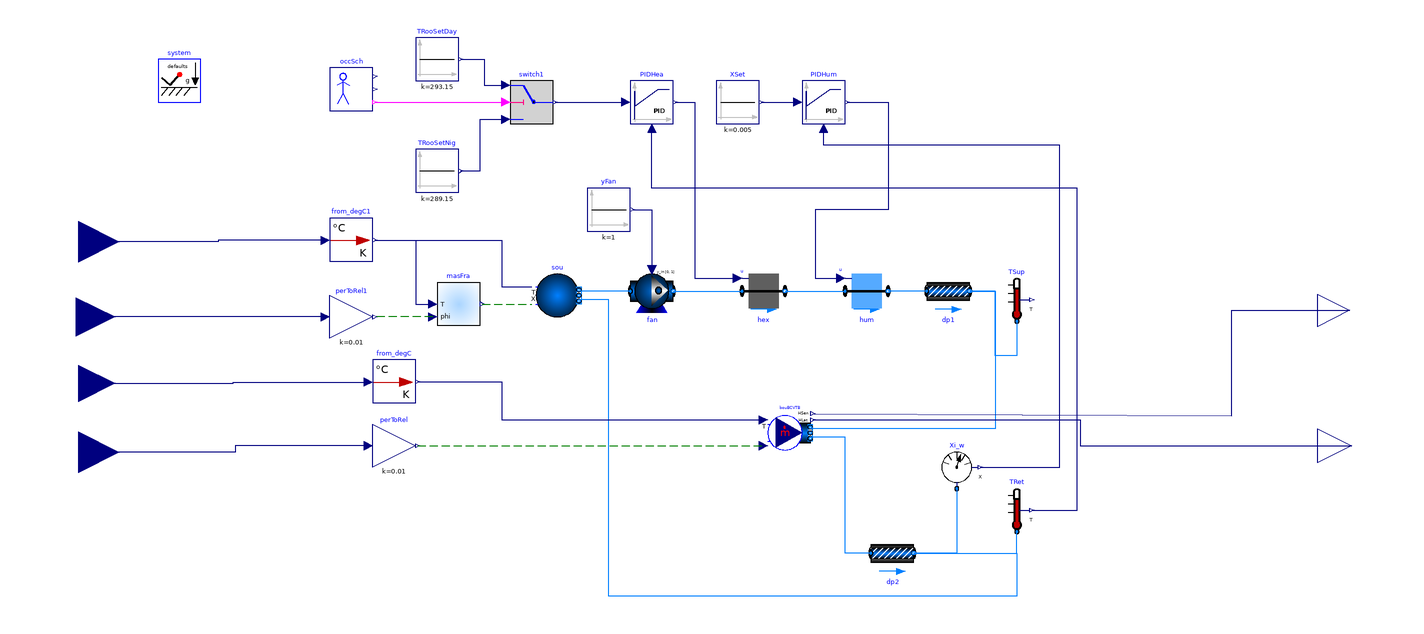

The Modelica model whose source follows is shown above as a component diagram (icons at their Placement, wires along their Line points).

model MoistAir
  "Model with interfaces for media with moist air that will be linked to the BCVTB which models the response of the room"
  import Buildings;
// package Medium = Modelica.Media.Air.MoistAir;
  package Medium =
    Buildings.Media.GasesPTDecoupled.MoistAirUnsaturated;

  parameter Modelica.Media.Interfaces.PartialMedium.MassFlowRate
    m_flow_nominal=
      259.2*6/1.2/3600 "Nominal mass flow rate";
  Buildings.Fluid.FixedResistances.FixedResistanceDpM dp1(
    redeclare package Medium = Medium,
    m_flow_nominal=m_flow_nominal,
    dp_nominal=200,
    from_dp=false,
    allowFlowReversal=false)
    annotation (Placement(transformation(extent={{278,62},{298,82}})));
  Buildings.Fluid.Sources.Boundary_pT sou(
  nPorts=2,
  redeclare package Medium = Medium,
  use_T_in=true,
  use_X_in=true,
  p(displayUnit="Pa") = 101325,
  T=293.15)               annotation (Placement(transformation(extent={{96,60},
            {116,80}}, rotation=0)));
  inner Modelica.Fluid.System system
    annotation (Placement(transformation(extent={{-80,160},{-60,180}})));
  Buildings.Fluid.FixedResistances.FixedResistanceDpM dp2(
    redeclare package Medium = Medium,
    m_flow_nominal=m_flow_nominal,
    dp_nominal=200,
    from_dp=false,
    allowFlowReversal=false)
    annotation (Placement(transformation(extent={{10,10},{-10,-10}},
        rotation=180,
        origin={262,-50})));
  Buildings.Utilities.IO.BCVTB.MoistAirInterface bouBCVTB(
    nPorts=2,
    redeclare package Medium = Medium,
    m_flow=0,
    use_m_flow_in=false)
    annotation (Placement(transformation(extent={{204,-4},{224,16}})));
  Buildings.Fluid.MassExchangers.HumidifierPrescribed hum(
    m_flow_nominal=m_flow_nominal,
    dp_nominal=200,
    redeclare package Medium = Medium,
    mWat0_flow=0.01*m_flow_nominal,
    from_dp=false,
    allowFlowReversal=false,
    use_T_in=false) "Humidifier"
    annotation (Placement(transformation(extent={{240,62},{260,82}})));
  Buildings.Fluid.HeatExchangers.HeaterCoolerPrescribed hex(
    m_flow_nominal=m_flow_nominal,
    dp_nominal=200,
    redeclare package Medium = Medium,
    Q_flow_nominal=m_flow_nominal*50*1006,
    from_dp=false,
    allowFlowReversal=false) "Heat exchanger"
    annotation (Placement(transformation(extent={{192,62},{212,82}})));
  Buildings.Fluid.Sensors.Temperature TRet(redeclare package Medium = Medium)
    "Return air temperature"
    annotation (Placement(transformation(extent={{310,-40},{330,-20}})));
  Buildings.Fluid.Sensors.MassFraction Xi_w(redeclare package Medium = Medium)
    "Measured air humidity"
    annotation (Placement(transformation(extent={{282,-20},{302,0}})));
  Modelica.Blocks.Sources.Constant XSet(k=0.005) "Set point for humidity"
    annotation (Placement(transformation(extent={{180,150},{200,170}})));
  Modelica.Blocks.Sources.Constant TRooSetNig(k=273.15 + 16)
    "Set point for room air temperature"
    annotation (Placement(transformation(extent={{40,118},{60,138}})));
  Buildings.Controls.Continuous.LimPID PIDHea(
    yMax=1,
    yMin=0,
    Td=1,
    controllerType=Modelica.Blocks.Types.SimpleController.PI,
    k=0.1,
    Ti=600) "Controller for heating"
    annotation (Placement(transformation(extent={{140,150},{160,170}})));
  Buildings.Controls.Continuous.LimPID PIDHum(
    yMax=1,
    yMin=0,
    controllerType=Modelica.Blocks.Types.SimpleController.PI,
    k=20,
    Td=60,
    Ti=600) "Controller for humidifier"
    annotation (Placement(transformation(extent={{220,150},{240,170}})));
  Buildings.Fluid.Sensors.Temperature TSup(redeclare package Medium = Medium)
    "Supply air temperature"
    annotation (Placement(transformation(extent={{310,58},{330,78}})));
  Buildings.Fluid.Movers.FlowMachine_y fan(redeclare package Medium = Medium,
      redeclare function flowCharacteristic =
        Buildings.Fluid.Movers.BaseClasses.Characteristics.linearFlow (
          V_flow_nominal={0,m_flow_nominal/1.2}, dp_nominal={2*400,400}),
    m_flow_nominal=m_flow_nominal)
    annotation (Placement(transformation(extent={{140,62},{160,82}})));
  Modelica.Blocks.Sources.Constant yFan(k=1) "Fan control signal"
    annotation (Placement(transformation(extent={{120,100},{140,120}})));
  Modelica.Blocks.Math.Gain perToRel(k=0.01) "Converts 0...100 to 0...1"
    annotation (Placement(transformation(extent={{20,-10},{40,10}})));
  Modelica.Blocks.Math.Gain perToRel1(
                                     k=0.01) "Converts 0...100 to 0...1"
    annotation (Placement(transformation(extent={{0,50},{20,70}})));
  Buildings.Utilities.Psychrometrics.X_pTphi masFra(
                                           use_p_in=false, redeclare package
      Medium = Medium) "Mass fraction"
    annotation (Placement(transformation(extent={{50,56},{70,76}})));
  Buildings.Controls.SetPoints.OccupancySchedule occSch "Occupancy schedule"
    annotation (Placement(transformation(extent={{0,156},{20,176}})));
  Modelica.Blocks.Logical.Switch switch1
    annotation (Placement(transformation(extent={{84,150},{104,170}})));
  Modelica.Blocks.Sources.Constant TRooSetDay(k=273.15 + 20)
    "Set point for room air temperature"
    annotation (Placement(transformation(extent={{40,170},{60,190}})));
Buildings.Utilities.IO.BCVTB.From_degC from_degC
  annotation (Placement(transformation(extent={{20,20},{40,40}})));
Buildings.Utilities.IO.BCVTB.From_degC from_degC1
  annotation (Placement(transformation(extent={{0,86},{20,106}})));

  Modelica.Blocks.Interfaces.RealInput TDryBul
    "Outdoor dry bulb temperature in Celsius"
    annotation (Placement(transformation(extent={{-136,76},{-98,114}})));

  Modelica.Blocks.Interfaces.RealInput TRooMea
    "Mean temperature of room in Celsius"
    annotation (Placement(transformation(extent={{-134,12},{-100,46}})));

  Modelica.Blocks.Interfaces.RealInput outRelHum "Outdoor relative humidity"
    annotation (Placement(transformation(extent={{-136,42},{-100,78}})));

  Modelica.Blocks.Interfaces.RealInput rooRelHum "Room relative humidity"
    annotation (Placement(transformation(extent={{-136,-22},{-98,16}})));

  Modelica.Blocks.Interfaces.RealOutput QSensible
    "Sensible enthalpy flow rate, positive if flow into the component"
    annotation (Placement(transformation(extent={{460,48},{490,78}})));

  Modelica.Blocks.Interfaces.RealOutput QLatent
    "Latent enthalpy flow rate, positive if flow into the component"
    annotation (Placement(transformation(extent={{460,-16},{492,16}})));

equation
  connect(dp1.port_b, bouBCVTB.ports[1]) annotation (Line(
      points={{298,72},{310,72},{310,8},{223.8,8}},
      color={0,127,255},
      smooth=Smooth.None));
  connect(dp2.port_a, bouBCVTB.ports[2]) annotation (Line(
      points={{252,-50},{240,-50},{240,4},{223.8,4}},
      color={0,127,255},
      smooth=Smooth.None));
  connect(dp1.port_a, hum.port_b) annotation (Line(
      points={{278,72},{260,72}},
      color={0,127,255},
      smooth=Smooth.None));
  connect(Xi_w.port, dp2.port_b) annotation (Line(
      points={{292,-20},{292,-50},{272,-50}},
      color={0,127,255},
      smooth=Smooth.None));
  connect(hex.port_b, hum.port_a) annotation (Line(
      points={{212,72},{240,72}},
      color={0,127,255},
      smooth=Smooth.None));
  connect(TRet.T, PIDHea.u_m) annotation (Line(
      points={{327,-30},{348,-30},{348,120},{150,120},{150,148}},
      color={0,0,127},
      smooth=Smooth.None));
  connect(PIDHea.y, hex.u) annotation (Line(
      points={{161,160},{170,160},{170,78},{190,78}},
      color={0,0,127},
      smooth=Smooth.None));
  connect(XSet.y, PIDHum.u_s)  annotation (Line(
      points={{201,160},{218,160}},
      color={0,0,127},
      smooth=Smooth.None));
  connect(PIDHum.y, hum.u)  annotation (Line(
      points={{241,160},{260,160},{260,110},{226,110},{226,78},{238,78}},
      color={0,0,127},
      smooth=Smooth.None));
  connect(TSup.port, dp1.port_b) annotation (Line(
      points={{320,58},{320,42},{310,42},{310,72},{298,72}},
      color={0,127,255},
      smooth=Smooth.None));
  connect(dp2.port_b, TRet.port) annotation (Line(
      points={{272,-50},{320,-50},{320,-40}},
      color={0,127,255},
      smooth=Smooth.None));
  connect(Xi_w.X, PIDHum.u_m) annotation (Line(
      points={{303,-10},{340,-10},{340,140},{230,140},{230,148}},
      color={0,0,127},
      smooth=Smooth.None));
  connect(fan.port_b, hex.port_a) annotation (Line(
      points={{160,72},{192,72}},
      color={0,127,255},
      smooth=Smooth.None));
connect(fan.port_a, sou.ports[1])    annotation (Line(
      points={{140,72},{116,72}},
      color={0,127,255},
      smooth=Smooth.None));
connect(dp2.port_b, sou.ports[2])    annotation (Line(
      points={{272,-50},{320,-50},{320,-70},{130,-70},{130,68},{116,68}},
      color={0,127,255},
      smooth=Smooth.None));
  connect(perToRel.y, bouBCVTB.phi) annotation (Line(
      points={{41,0},{202,0}},
      color={0,127,0},
      smooth=Smooth.None,
      pattern=LinePattern.Dash));
  connect(masFra.phi, perToRel1.y) annotation (Line(
      points={{48,60},{21,60}},
      color={0,127,0},
      smooth=Smooth.None,
      pattern=LinePattern.Dash));
connect(masFra.X, sou.X_in)    annotation (Line(
      points={{71,66},{94,66}},
      color={0,127,0},
      smooth=Smooth.None,
      pattern=LinePattern.Dash));
  connect(yFan.y, fan.y) annotation (Line(
      points={{141,110},{150,110},{150,82}},
      color={0,0,127},
      smooth=Smooth.None));
  connect(occSch.occupied, switch1.u2) annotation (Line(
      points={{21,160},{82,160}},
      color={255,0,255},
      smooth=Smooth.None));
  connect(TRooSetNig.y, switch1.u3) annotation (Line(
      points={{61,128},{70,128},{70,152},{82,152}},
      color={0,0,127},
      smooth=Smooth.None));
  connect(TRooSetDay.y, switch1.u1) annotation (Line(
      points={{61,180},{72,180},{72,168},{82,168}},
      color={0,0,127},
      smooth=Smooth.None));
  connect(switch1.y, PIDHea.u_s) annotation (Line(
      points={{105,160},{138,160}},
      color={0,0,127},
      smooth=Smooth.None));
connect(from_degC.Kelvin, bouBCVTB.T_in) annotation (Line(
    points={{41,29.8},{80,29.8},{80,12},{202,12}},
    color={0,0,127},
    smooth=Smooth.None));
connect(from_degC1.Kelvin, sou.T_in) annotation (Line(
    points={{21,95.8},{80,95.8},{80,74},{94,74}},
    color={0,0,127},
    smooth=Smooth.None));
connect(from_degC1.Kelvin, masFra.T) annotation (Line(
    points={{21,95.8},{40,95.8},{40,66},{48,66}},
    color={0,0,127},
    smooth=Smooth.None));
  connect(from_degC1.Celsius, TDryBul) annotation (Line(
      points={{-2,95.6},{-52,95.6},{-52,95},{-117,95}},
      color={0,0,127},
      smooth=Smooth.None));
  connect(TRooMea, from_degC.Celsius) annotation (Line(
      points={{-117,29},{-45,29},{-45,29.6},{18,29.6}},
      color={0,0,127},
      smooth=Smooth.None));
  connect(perToRel1.u, outRelHum) annotation (Line(
      points={{-2,60},{-118,60}},
      color={0,0,127},
      smooth=Smooth.None));
  connect(perToRel.u, rooRelHum) annotation (Line(
      points={{18,0},{-44,0},{-44,-3},{-117,-3}},
      color={0,0,127},
      smooth=Smooth.None));
  connect(bouBCVTB.HSen_flow, QSensible) annotation (Line(
      points={{225,15},{420,14},{420,63},{475,63}},
      color={0,0,127},
      smooth=Smooth.None));
  connect(bouBCVTB.HLat_flow, QLatent) annotation (Line(
      points={{225,12},{349.5,12},{349.5,0},{476,0}},
      color={0,0,127},
      smooth=Smooth.None));
  annotation (Diagram(coordinateSystem(preserveAspectRatio=true, extent={{-100,
            -100},{460,200}}), graphics),
    Icon(coordinateSystem(preserveAspectRatio=true, extent={{-100,-100},{460,
            200}})),
    Documentation(info="<html>
This example illustrates the use of Modelica with the Building Controls Virtual Test Bed.
</p>
<p>
The model represents an air-based heating system with an ideal heater and an ideal humidifier
in the supply duct. The heater and humidifier are controlled with a feedback loop that 
tracks the room air temperature and room air humidity. These quantities are simulated
in the EnergyPlus simulation program through the Building Controls Virtual Test Bed.
The component <code>bouBCVTB</code> models the boundary between the domain that models the air
system (in Modelica) and the room response (in EnergyPlus).
</p>
<p>
This model is implemented in <tt>bcvtb\\examples\\dymolaEPlusXY-singleZone</tt>,
where <code>XY</code> denotes the EnergyPlus version number.
</html>", revisions="<html>
<ul>
<li>
January 21, by Michael Wetter:<br>
Changed model to include fan instead of having flow driven by two reservoirs at 
different pressure.
</li>
<li>
September 11, 2009, by Michael Wetter:<br>
First implementation.
</li>
</ul>
</html>"),
    experiment(
      Tolerance=1e-05,
      Algorithm="Lsodar"),
    experimentSetupOutput,
    uses(Modelica(version="3.1")));
end MoistAir;